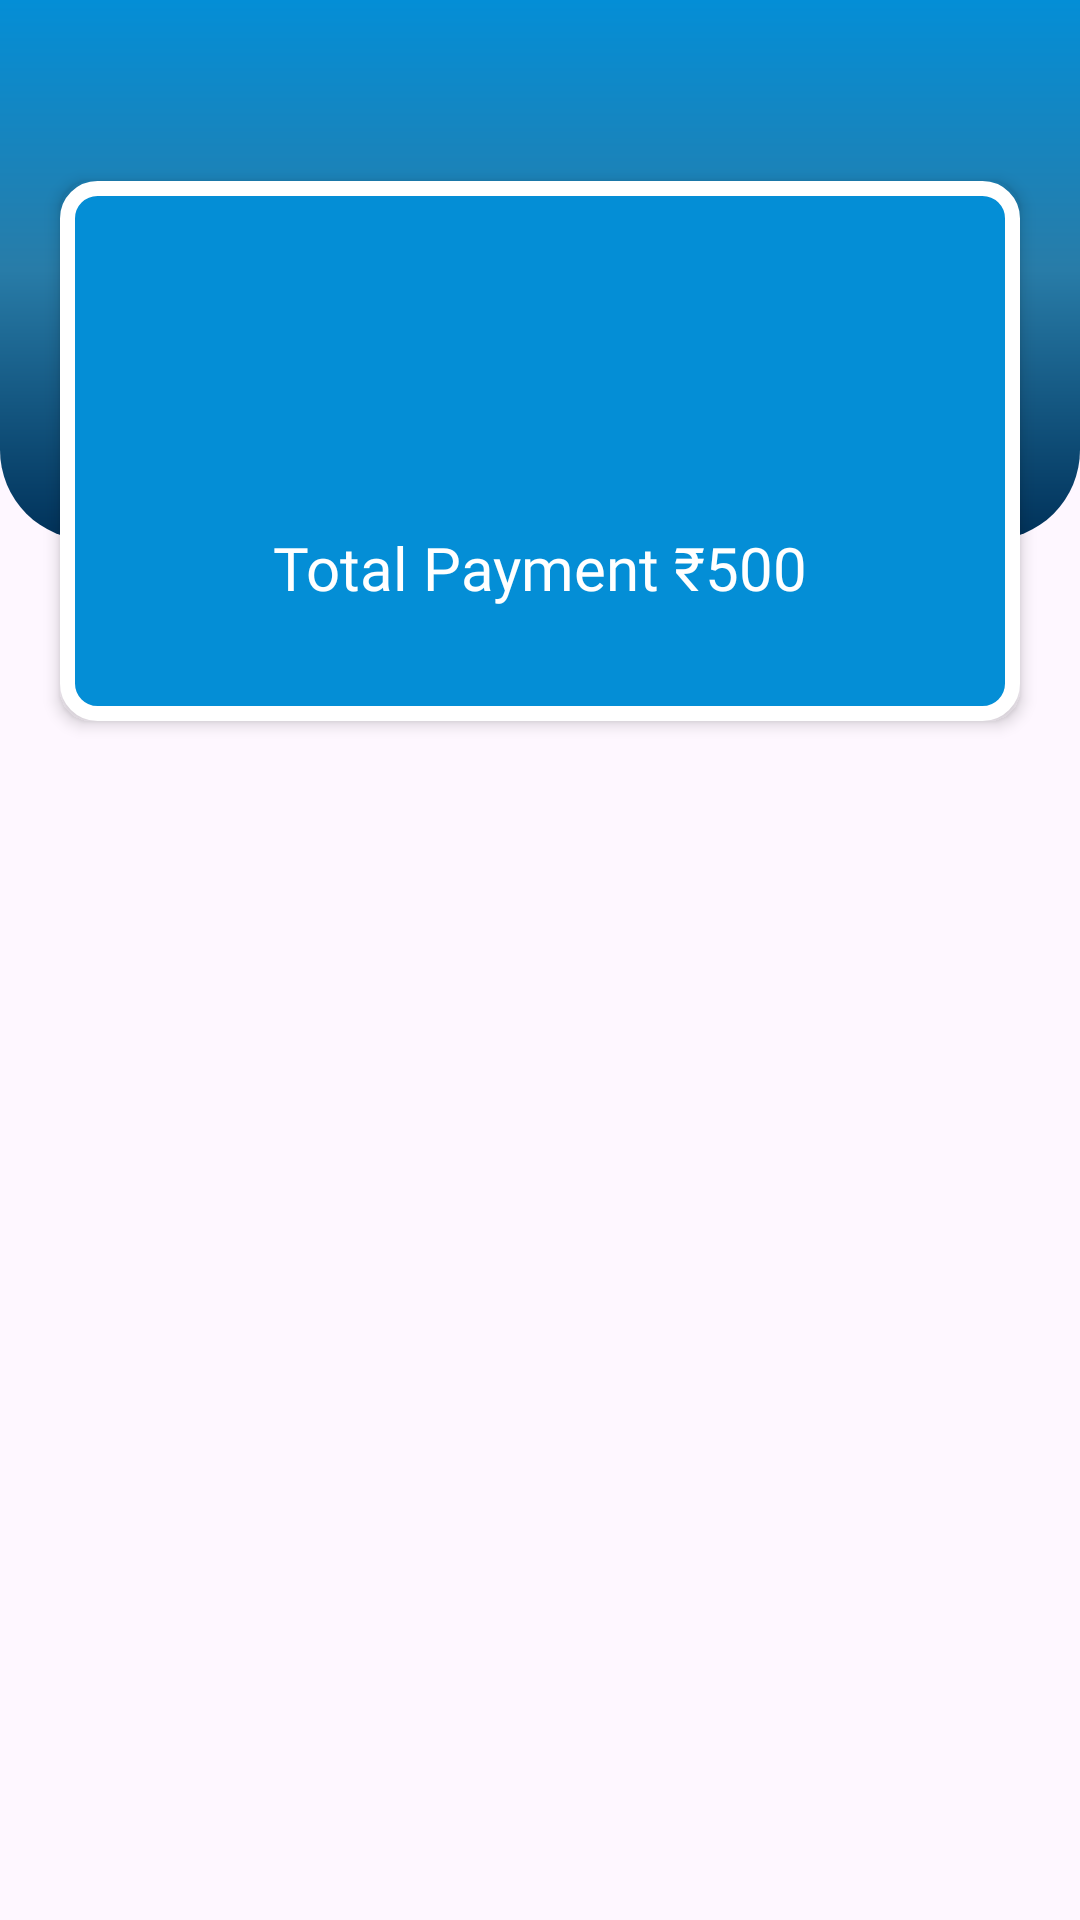

The Android layout XML behind this screen, and the referenced resources:
<!-- AndroidManifest.xml: application theme Theme.KnockITRiderApp -->
<!-- res/layout/fragment_wallete.xml -->
<?xml version="1.0" encoding="utf-8"?>
<androidx.constraintlayout.widget.ConstraintLayout xmlns:android="http://schemas.android.com/apk/res/android"
    xmlns:tools="http://schemas.android.com/tools"
    android:layout_width="match_parent"
    android:layout_height="match_parent"
    xmlns:app="http://schemas.android.com/apk/res-auto"
    tools:context=".Fragment.WalletFragment">

    <androidx.constraintlayout.widget.ConstraintLayout
        android:id="@+id/constraintLayout"
        android:layout_width="match_parent"
        android:layout_height="180dp"
        android:background="@drawable/home_bg"
        app:layout_constraintEnd_toEndOf="parent"
        app:layout_constraintStart_toStartOf="parent"
        app:layout_constraintTop_toTopOf="parent">

    </androidx.constraintlayout.widget.ConstraintLayout>

    <androidx.constraintlayout.widget.ConstraintLayout
        android:id="@+id/constraintLayout4"
        android:layout_width="match_parent"
        android:layout_height="180dp"
        android:layout_marginStart="20dp"
        android:layout_marginTop="-120dp"
        android:layout_marginEnd="20dp"
        android:background="@drawable/wallete_bg"
        android:elevation="3dp"
        app:layout_constraintEnd_toEndOf="parent"
        app:layout_constraintStart_toStartOf="parent"
        app:layout_constraintTop_toBottomOf="@+id/constraintLayout">

        <ImageView
            android:id="@+id/imageView4"
            android:layout_width="70dp"
            android:layout_height="70dp"
            android:layout_marginTop="-40dp"
            android:src="@drawable/wallet"
            app:layout_constraintBottom_toBottomOf="parent"
            app:layout_constraintEnd_toEndOf="parent"
            app:layout_constraintStart_toStartOf="parent"
            app:layout_constraintTop_toTopOf="parent"
            app:tint="@color/white" />

        <TextView
            android:id="@+id/pendingPayment"
            android:layout_width="wrap_content"
            android:layout_height="wrap_content"
            android:layout_marginTop="10dp"
            android:fontFamily="@font/libre_baskerville"
            android:text="Total Payment ₹500"
            android:textColor="@color/white"
            android:textSize="20dp"
            app:layout_constraintEnd_toEndOf="@+id/imageView4"
            app:layout_constraintStart_toStartOf="@+id/imageView4"
            app:layout_constraintTop_toBottomOf="@+id/imageView4" />

    </androidx.constraintlayout.widget.ConstraintLayout>

    <androidx.recyclerview.widget.RecyclerView
        android:id="@+id/notification_recyclerView"
        android:layout_width="match_parent"
        android:layout_height="0dp"
        app:layout_constraintBottom_toBottomOf="parent"
        app:layout_constraintEnd_toEndOf="parent"
        app:layout_constraintStart_toStartOf="parent"
        app:layout_constraintTop_toBottomOf="@+id/constraintLayout4" />

</androidx.constraintlayout.widget.ConstraintLayout>
<!-- resources referenced by this layout -->
<resources>
  <color name="white">#FFFFFFFF</color>
  <!-- drawable home_bg (drawable) -->
  <?xml version="1.0" encoding="utf-8"?>
  <shape xmlns:android="http://schemas.android.com/apk/res/android">
  
      <solid android:color="@color/white"/>
      <corners
          android:bottomRightRadius="30dp"
          android:bottomLeftRadius="30dp"/>
      <gradient android:startColor="@color/primary"
          android:centerColor="#287CA8"
          android:endColor="@color/primaryBtn"
          android:angle="270"/>
  </shape>
  <!-- drawable wallete_bg (drawable) -->
  <?xml version="1.0" encoding="utf-8"?>
  <shape xmlns:android="http://schemas.android.com/apk/res/android">
  
      <solid android:color="@color/primary"/>
      <corners android:radius="10dp"/>
      <stroke android:color="@color/white"
          android:width="5dp"/>
  
  </shape>
  <style name="Theme.KnockITRiderApp" parent="Base.Theme.KnockITRiderApp" />
  <color name="primary">#048ED6</color>
  <color name="primaryBtn">#003159</color>
  <style name="Base.Theme.KnockITRiderApp" parent="Theme.Material3.DayNight.NoActionBar">
          <item name="colorPrimary">@color/primary</item>
          <item name="colorPrimaryVariant">@color/primary</item>
          <item name="colorOnPrimary">@color/primary</item>
          
          <item name="colorSecondary">@color/primary</item>
          <item name="colorSecondaryVariant">@color/primary</item>
          <item name="colorOnSecondary">@color/black</item>
          
          <item name="android:statusBarColor" tools:targetApi="l">?attr/colorPrimaryVariant</item>
          
      </style>
  <color name="black">#FF000000</color>
</resources>
